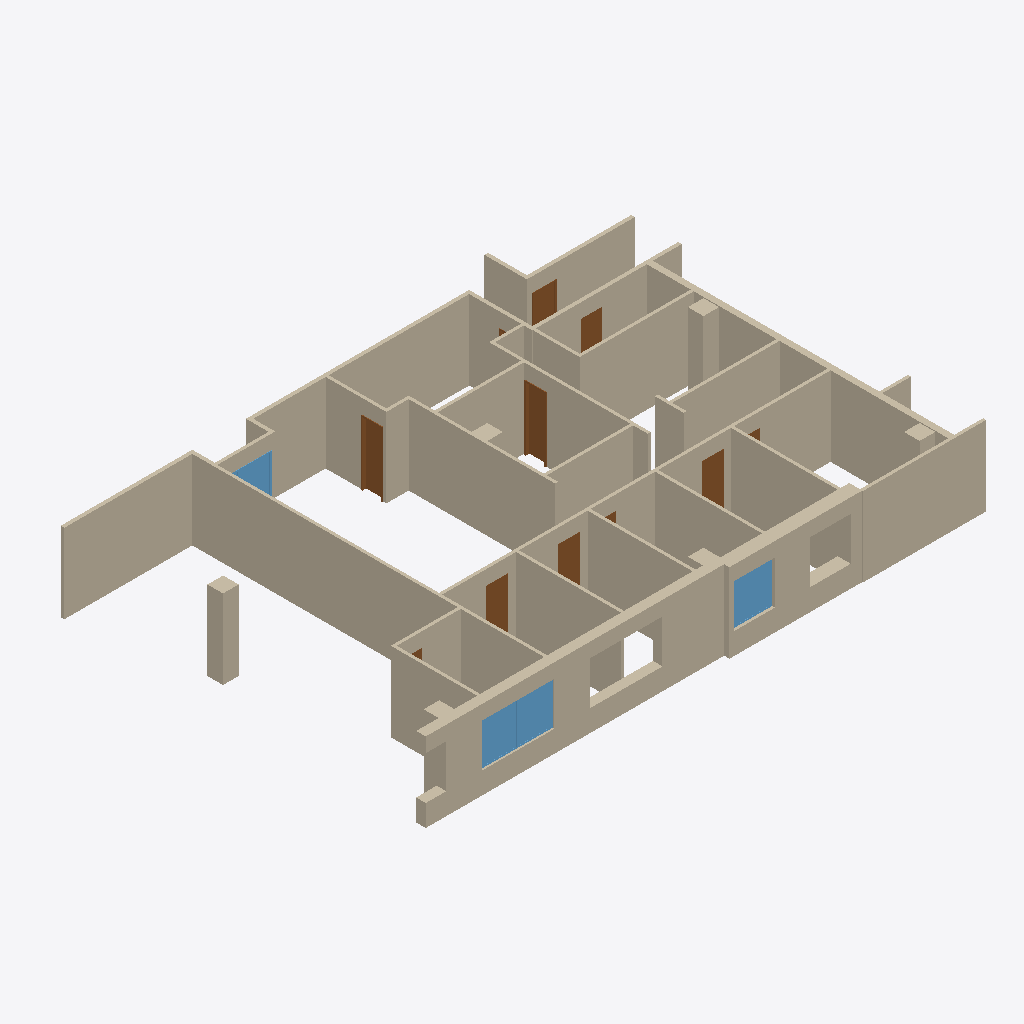
Isometric view of an IFC building model (IFC-SPF (STEP), schema IFC4, length unit metre), seen from the south-west, elements coloured by IFC class: 11 walls (beige), 11 doors (brown), 3 windows (light blue).
Extent 23.4 m × 16.7 m × 3.4 m (x, y, z). Elements (28): 12 IfcDoor, 11 IfcWall, 5 IfcWindow.

HEADER;
FILE_DESCRIPTION(('ViewDefinition [CoordinationView]'),'2;1');
FILE_NAME('ULI Demising wall.ifc','2016-09-27T20:36:52',(''),(''),'IfcOpenShell','IfcOpenShell','');
FILE_SCHEMA(('IFC4'));
ENDSEC;
DATA;
#20=IFCPROJECT('3cda2697_18a5_4e73_a14',#5,'ULI_Demising_wall',$,$,$,$,(#11),#19);
#3548=IFCSITE('0a79ZgXF8Hve4t093rt3ko',#5,'Default Site','',$,$,$,$,.ELEMENT.,$,$,$,$,$);
#21=IFCBUILDING('0XDsgcXF8Hve4t093rt3ko',#5,'ULI Demising wall','',$,$,$,$,.ELEMENT.,$,$,$);
#93=IFCWALL('0eCkP8V5qHvgPQ093rt3ko',#5,'Wall001','',$,#90,#92,$,$);
#1380=IFCWALL('0ecr4kV5qHvgPQ093rt3ko',#5,'Wall019','',$,#1377,#1379,$,$);
#1813=IFCWALL('0YHmEYXF8Hve4t093rt3ko',#5,'Wall025','',$,#1810,#1812,$,$);
#71=IFCWALL('0eCSKQV5qHvgPQ093rt3ko',#5,'Wall','',$,#68,#70,$,$);
#1294=IFCWALL('0eWXXYV5qHvgPQ093rt3ko',#5,'Wall003','',$,#1291,#1293,$,$);
#3024=IFCWINDOW('0el9QuV5qHvgPQ093rt3ko',#5,'Clone of Window','',$,#3021,#3023,$,0.0,0.0,$,$,$);
#1721=IFCWALL('0eeIbGV5qHvgPQ093rt3ko',#5,'Wall020','',$,#1718,#1720,$,$);
#1765=IFCWALL('0eefRIV5qHvgPQ093rt3ko',#5,'Wall022','',$,#1762,#1764,$,$);
#2663=IFCWINDOW('0ekRpWV5qHvgPQ093rt3ko',#5,'Window001','',$,#2660,#2662,$,1.7272,1.8288,$,$,$);
#3411=IFCDOOR('0egvHEV5qHvgPQ093rt3ko',#5,'Clone of Door008','',$,#3408,#3410,$,0.0,0.0,$,$,$);
#3441=IFCDOOR('0ehuxSV5qHvgPQ093rt3ko',#5,'Clone of Door006','',$,#3438,#3440,$,0.0,0.0,$,$,$);
#3471=IFCDOOR('0ei3nMV5qHvgPQ093rt3ko',#5,'Clone of Door004','',$,#3468,#3470,$,0.0,0.0,$,$,$);
#3516=IFCDOOR('0eiLo0V5qHvgPQ093rt3ko',#5,'Clone of Door001','',$,#3513,#3515,$,0.0,0.0,$,$,$);
#47=IFCWALL('0eCBUIV5qHvgPQ093rt3ko',#5,'Wall024','',$,#44,#46,$,$);
#3258=IFCWINDOW('0ee$PEV5qHvgPQ093rt3ko',#5,'Door002','',$,#3255,#3257,$,0.0,0.0,$,$,$);
#3501=IFCDOOR('0eiFrYV5qHvgPQ093rt3ko',#5,'Clone of Door002','',$,#3498,#3500,$,0.0,0.0,$,$,$);
#1835=IFCWALL('0YI6TCXF8Hve4t093rt3ko',#5,'Wall026','',$,#1832,#1834,$,$);
#1787=IFCWALL('0eepuCV5qHvgPQ093rt3ko',#5,'Wall023','',$,#1784,#1786,$,$);
#3392=IFCDOOR('0egFhqV5qHvgPQ093rt3ko',#5,'Door001','',$,#3389,#3391,$,1.016,2.7432,$,$,$);
#3546=IFCDOOR('0YX35GXF8Hve4t093rt3ko',#5,'Clone of Door009','',$,#3543,#3545,$,0.0,0.0,$,$,$);
#1743=IFCWALL('0eeUgiV5qHvgPQ093rt3ko',#5,'Wall021','',$,#1740,#1742,$,$);
#3456=IFCDOOR('0eh_SaV5qHvgPQ093rt3ko',#5,'Clone of Door005','',$,#3453,#3455,$,0.0,0.0,$,$,$);
#3486=IFCDOOR('0ei9W4V5qHvgPQ093rt3ko',#5,'Clone of Door003','',$,#3483,#3485,$,0.0,0.0,$,$,$);
#2283=IFCDOOR('0eiRIgV5qHvgPQ093rt3ko',#5,'Clone of Door','',$,#2280,#2282,$,0.0,0.0,$,$,$);
#3426=IFCDOOR('0ehoW2V5qHvgPQ093rt3ko',#5,'Clone of Door007','',$,#3423,#3425,$,0.0,0.0,$,$,$);
ENDSEC;